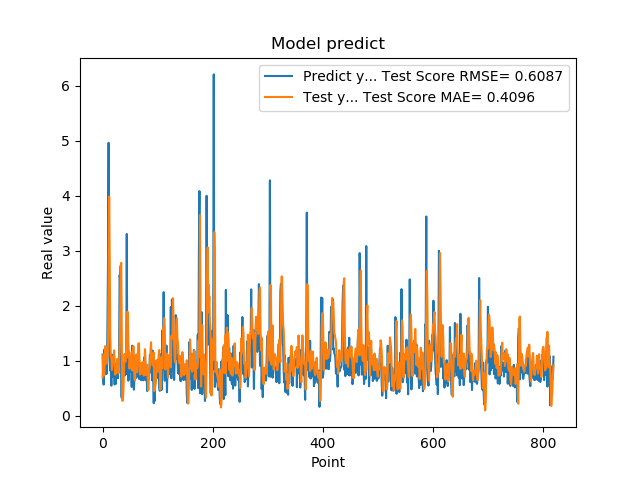

The data file committed next to this chart (first rows):
1.111775994300842507e+00, 6.950778592185301585e-01
7.566530108451843262e-01, 9.687571865996393861e-01
5.684260129928588867e-01, 1.112983274714882453e+00
1.201630949974060059e+00, 7.335612631063349598e-01
8.802530169486999512e-01, 9.885294344333295236e-01
8.531429767608642578e-01, 1.266880746513226130e+00
7.591750025749206543e-01, 1.034977155931020798e+00
1.005007982254028320e+00, 9.461386223780948734e-01
7.687720060348510742e-01, 1.041904479947560525e+00
1.740013241767883301e+00, 1.056987207727055900e+00
2.913533687591552734e+00, 1.382200723448282931e+00
4.963075160980224609e+00, 2.457479859642554221e+00
1.471215128898620605e+00, 3.982458823279691806e+00
1.000648975372314453e+00, 2.912943211306628033e+00
8.220189809799194336e-01, 1.474510609032213537e+00
9.362199902534482643e-01, 1.096385097513269402e+00
5.486897230148315430e-01, 1.048380573642604618e+00
1.111255049705505371e+00, 8.333508489479592996e-01
7.148039937019348145e-01, 9.250108298140414798e-01
1.052167057991027832e+00, 1.077524234309534812e+00
8.955980539321898304e-01, 1.033352310005450692e+00
7.769405245780944824e-01, 1.188762904495136219e+00
5.699509978294372559e-01, 9.894373959098919924e-01
8.244060277938842773e-01, 7.483981608373917460e-01
5.800840258598327637e-01, 7.758676322124848923e-01
9.488009810447691761e-01, 7.879385170699340080e-01
7.918390035629272461e-01, 8.606960460811321489e-01
6.937990188598632812e-01, 1.037691079025497398e+00
6.834830045700073242e-01, 8.537633869543751475e-01
9.433320164680479847e-01, 7.757440833196516117e-01
1.032713770866394043e+00, 9.425337084476279603e-01
2.556216001510620117e+00, 1.206579665940618495e+00
2.464895963668823242e+00, 1.859701250398884786e+00
2.728049993515014204e+00, 2.701456463152802634e+00
3.558506965637206476e-01, 2.782054090161467652e+00
3.262020051479339600e-01, 1.362530513851112346e+00
3.781589865684509277e-01, 2.729113762905155949e-01
6.306380033493041992e-01, 2.883044832282979364e-01
8.854129910469055176e-01, 4.968674868739462180e-01
9.743152856826782227e-01, 8.635165548174226213e-01
7.307389974594116211e-01, 1.123087670636016888e+00
9.521890282630921520e-01, 1.006540877426745695e+00
1.011654973030090332e+00, 9.862591527696058513e-01
7.643579840660095215e-01, 1.199843213008869869e+00
3.306220054626464844e+00, 1.057736929856458064e+00
7.543110251426696777e-01, 1.895013817691010960e+00
1.409499049186706321e+00, 1.867427990297030105e+00
6.401469707489013672e-01, 1.242442141530338162e+00
8.640019893646240234e-01, 1.160585801166957420e+00
8.469420075416564941e-01, 8.575760648809241937e-01
7.976629734039306641e-01, 1.018538046723211909e+00
9.555831551551821068e-01, 9.702441158095850282e-01
9.546210169792175293e-01, 1.041863718147696183e+00
5.251880288124084473e-01, 1.163511376982512502e+00
1.275226235389709695e+00, 8.247074441478140505e-01
8.355640172958374023e-01, 9.863553782936137493e-01
7.640249729156494141e-01, 1.266474816359525413e+00
4.752210080623626154e-01, 9.372368642902053626e-01
7.414129972457885742e-01, 6.642633433333540172e-01
1.069700956344604492e+00, 6.463997403649317519e-01
7.892770171165466309e-01, 1.065445305054216751e+00
... 759 more rows
